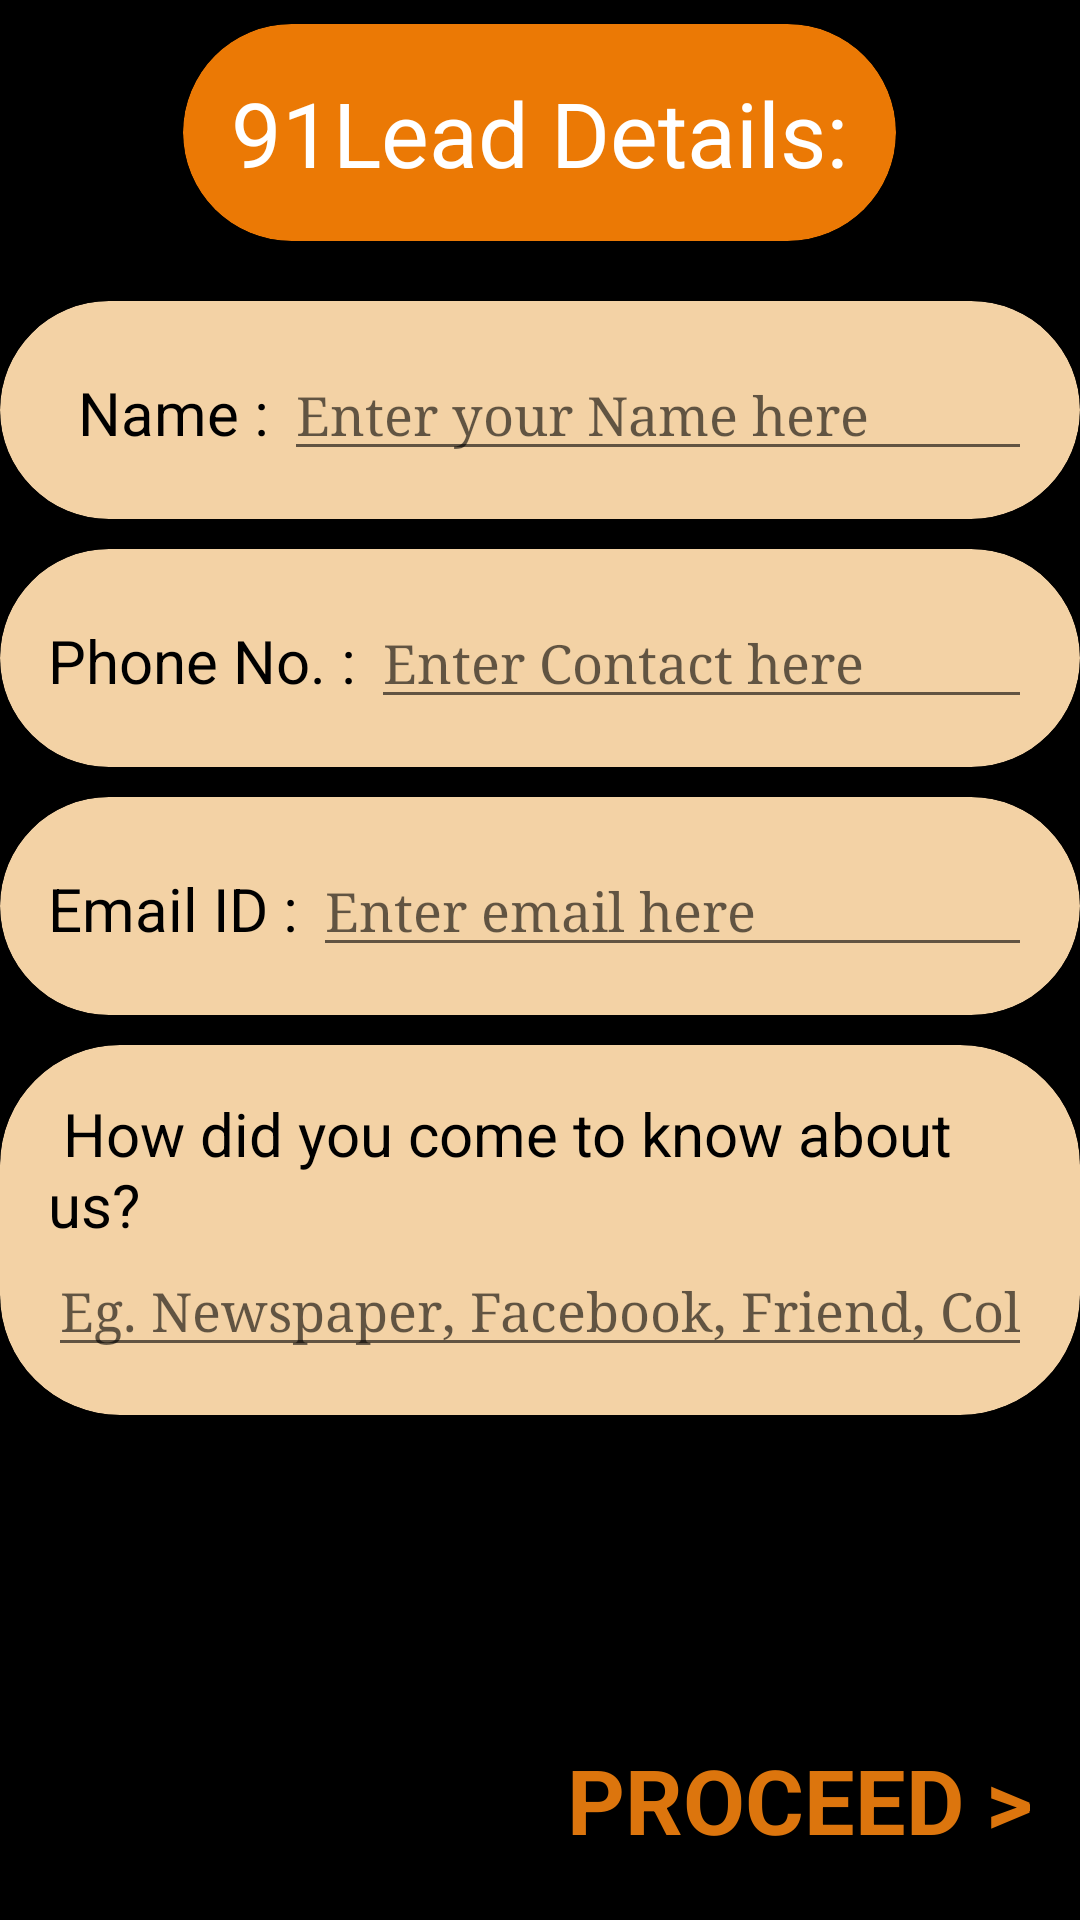

This screen was rendered from an Android layout file. Write that file and the resources it references.
<!-- AndroidManifest.xml: application theme AppThemeNoActionBar -->
<!-- res/layout/activity_lead_detail.xml -->
<?xml version="1.0" encoding="utf-8"?>
<RelativeLayout xmlns:android="http://schemas.android.com/apk/res/android"
    xmlns:app="http://schemas.android.com/apk/res-auto"
    xmlns:tools="http://schemas.android.com/tools"
    android:layout_width="match_parent"
    android:layout_height="match_parent"
    android:background="#000"
    tools:context=".leadDetail">

    <android.support.v7.widget.CardView
        android:layout_width="wrap_content"
        android:id="@+id/heading"
        android:layout_marginTop="8dp"
        android:layout_centerHorizontal="true"
        app:cardBackgroundColor="#eb7905"
        app:cardCornerRadius="40dp"
        android:layout_height="wrap_content">
        <TextView
            android:layout_width="wrap_content"
            android:layout_height="wrap_content"
            android:text="91Lead Details:"
            android:textSize="30dp"
            android:padding="16dp"
            android:layout_centerHorizontal="true"
            android:textColor="#fff"
            />
    </android.support.v7.widget.CardView>



    <ScrollView
        android:layout_width="match_parent"
        android:layout_height="wrap_content"
        android:layout_above="@id/proceedBtn"
        android:layout_below="@id/heading"
        >
        <RelativeLayout
            android:layout_width="wrap_content"
            android:layout_height="wrap_content">





            <android.support.v7.widget.CardView
                android:layout_width="match_parent"
                android:layout_height="wrap_content"
                android:id="@+id/card1"
                android:layout_marginTop="20dp"
                app:cardCornerRadius="40dp"
                app:cardElevation="5dp"
                app:cardBackgroundColor="#f3d2a5"
                android:padding="16dp"
                android:layout_below="@+id/heading">


                <LinearLayout
                    android:id="@+id/name"
                    android:layout_width="match_parent"
                    android:padding="16dp"
                    android:layout_height="wrap_content"
                    android:layout_below="@id/heading">

                    <TextView
                        android:layout_width="wrap_content"
                        android:layout_height="wrap_content"
                        android:text="  Name : "
                        android:textSize="20sp"
                        android:textColor="#000"
                        />
                    <android.support.v7.widget.AppCompatEditText
                        android:id="@+id/namefield"
                        android:singleLine="true"
                        android:capitalize="words"
                        android:layout_width="match_parent"
                        android:layout_height="wrap_content"
                        android:typeface="serif"
                        android:hint="Enter your Name here"
                        />
                </LinearLayout>
            </android.support.v7.widget.CardView>

            <android.support.v7.widget.CardView
                android:layout_width="match_parent"
                android:layout_height="wrap_content"
                android:layout_marginTop="10dp"
                android:id="@+id/card2"
                app:cardCornerRadius="40dp"
                app:cardBackgroundColor="#f3d2a5"
                app:cardElevation="5dp"
                android:padding="16dp"
                android:layout_below="@id/card1">

                <LinearLayout
                    android:id="@+id/contact"

                    android:layout_width="match_parent"
                    android:padding="16dp"
                    android:layout_height="wrap_content">

                    <TextView
                        android:layout_width="wrap_content"
                        android:layout_height="wrap_content"
                        android:text="Phone No. : "
                        android:textSize="20sp"
                        android:textColor="#000"
                        />
                    <android.support.v7.widget.AppCompatEditText
                        android:id="@+id/contactfield"
                        android:layout_width="match_parent"
                        android:maxLength="10"

                        android:typeface="serif"
                        android:layout_height="wrap_content"
                        android:hint="Enter Contact here"
                        android:inputType="number"
                        />
                </LinearLayout>

            </android.support.v7.widget.CardView>


            <android.support.v7.widget.CardView
                android:layout_width="match_parent"
                android:layout_height="wrap_content"
                android:id="@+id/card3"
                app:cardBackgroundColor="#f3d2a5"
                app:cardCornerRadius="40dp"
                app:cardElevation="5dp"
                android:layout_marginTop="10dp"
                android:padding="16dp"
                android:layout_below="@id/card2">

                <LinearLayout
                    android:id="@+id/email"
                    android:layout_width="match_parent"
                    android:padding="16dp"
                    android:layout_height="wrap_content"
                    >

                    <TextView
                        android:layout_width="wrap_content"
                        android:layout_height="wrap_content"
                        android:text="Email ID : "
                        android:textSize="20sp"
                        android:textColor="#000"
                        />
                    <android.support.v7.widget.AppCompatEditText
                        android:id="@+id/emailfield"
                        android:layout_width="match_parent"
                        android:typeface="serif"
                        android:layout_height="wrap_content"
                        android:hint="Enter email here"
                        />
                </LinearLayout>
            </android.support.v7.widget.CardView>

            <android.support.v7.widget.CardView
                android:layout_width="match_parent"
                android:layout_height="wrap_content"
                android:id="@+id/card4"
                app:cardBackgroundColor="#f3d2a5"
                app:cardCornerRadius="40dp"
                app:cardElevation="5dp"
                android:layout_marginTop="10dp"
                android:padding="16dp"
                android:layout_below="@id/card3">

                <LinearLayout
                    android:id="@+id/gst"
                    android:layout_width="match_parent"
                    android:padding="16dp"
                    android:orientation="vertical"
                    android:layout_height="wrap_content"
                    >

                    <TextView
                        android:layout_width="wrap_content"
                        android:layout_height="wrap_content"
                        android:text=" How did you come to know about us? "
                        android:textSize="20sp"
                        android:textColor="#000"
                        />
                    <android.support.v7.widget.AppCompatEditText
                        android:id="@+id/reachfield"
                        android:layout_width="match_parent"
                        android:typeface="serif"
                        android:singleLine="true"
                        android:capitalize="words"
                        android:layout_height="wrap_content"
                        android:hint="Eg. Newspaper, Facebook, Friend, Colleague etc"

                        />
                </LinearLayout>
            </android.support.v7.widget.CardView>




        </RelativeLayout>
    </ScrollView>
    <TextView
        android:id="@+id/proceedBtn"
        android:layout_width="wrap_content"
        android:layout_height="wrap_content"
        android:layout_alignParentEnd="true"
        android:layout_alignParentBottom="true"
        android:layout_marginEnd="0dp"
        android:layout_marginBottom="4dp"
        android:padding="16dp"
        android:text=" PROCEED >"
        android:textColor="@color/color91sborange"
        android:textSize="30sp"
        android:textStyle="bold" />


</RelativeLayout>
<!-- resources referenced by this layout -->
<resources>
  <color name="color91sborange">#dc750d</color>
  <style name="AppThemeNoActionBar" parent="Theme.AppCompat.Light.NoActionBar">
          
          <item name="colorPrimary">@color/colorPrimary</item>
          <item name="colorPrimaryDark">@color/colorPrimaryDark</item>
          <item name="colorAccent">@color/colorAccent</item>
      </style>
  <color name="colorPrimary">#000000</color>
  <color name="colorPrimaryDark">#dc750e</color>
  <color name="colorAccent">#d88c1b</color>
</resources>
